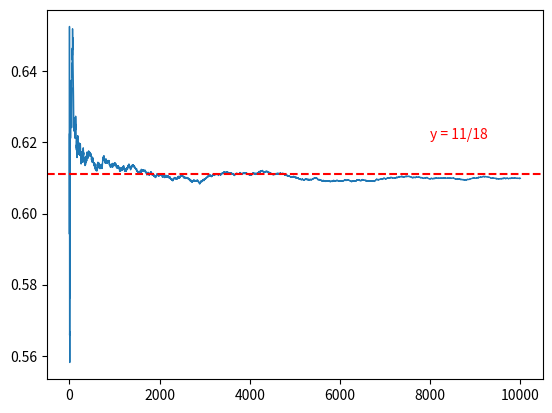

Source code (Python):
import numpy as np
import matplotlib.pyplot as plt

def break_stick():
    x, y = np.random.rand(), np.random.rand()
    x, y = min(x, y), max(x, y)
    return x, y - x, 1 - y

def compute_mean(N):
    sum = 0
    mean = []
    for i in range(N):
        l1, l2, l3 = break_stick()
        sum += max(l1, l2, l3)
        mean.append(sum/(i+1))
    return mean

N = 10000
mean_series =  compute_mean(N)
plt.plot(range(1, N+1), mean_series, linewidth=1)
plt.axhline(11/18, color='r', linestyle='--')
plt.annotate('y = 11/18', (N-N/5, 11/18 + 0.01), color='r')
plt.show()
# print(f'Experimental mean = {mean_series[-1]}')
# print(f'11/18 = {11/18}')